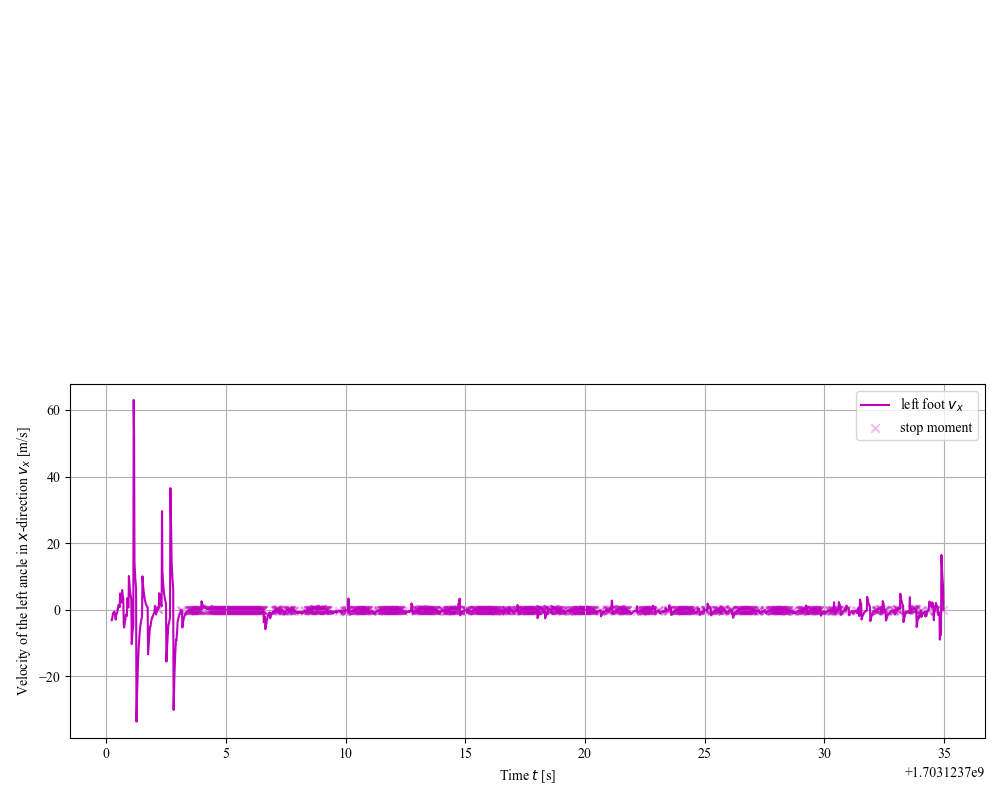

Values plotted in this chart, from the file beside it:
start_timestamp, end_timestamp, mean_timestamp, cluster_size, mean_x, mean_y, adjacent_vel_x, stride
1703123704, 1703123707, 1703123705, 142, 6.842, -1.128, 1.021, 0.0
1703123707, 1703123707, 1703123707, 12, 5.891, -0.3923, -1.967, 0.9505
1703123708, 1703123709, 1703123709, 51, 5.361, -0.08752, -0.4477, 0.5298
1703123710, 1703123711, 1703123711, 37, 4.948, -0.1451, -0.3759, 0.4135
1703123711, 1703123712, 1703123712, 52, 4.636, -0.1438, -0.6041, 0.3121
1703123713, 1703123714, 1703123713, 52, 4.377, -0.1081, -0.431, 0.2587
1703123714, 1703123715, 1703123714, 31, 4.174, -0.1343, -0.4691, 0.2033
1703123715, 1703123716, 1703123716, 54, 4.07, -0.1528, -0.5438, 0.1037
1703123718, 1703123718, 1703123718, 14, 3.656, -0.5266, -1.169, 0.4137
1703123719, 1703123719, 1703123719, 16, 3.464, -0.2072, -0.5502, 0.1925
1703123722, 1703123723, 1703123723, 27, 2.5, -0.3659, -0.5121, 0.964
1703123726, 1703123727, 1703123727, 40, 1.483, -0.409, -0.5738, 1.017
1703123728, 1703123728, 1703123728, 18, 1.133, -0.4113, -0.4465, 0.3498
1703123729, 1703123729, 1703123729, 15, 0.8083, -0.4307, -0.5291, 0.325
